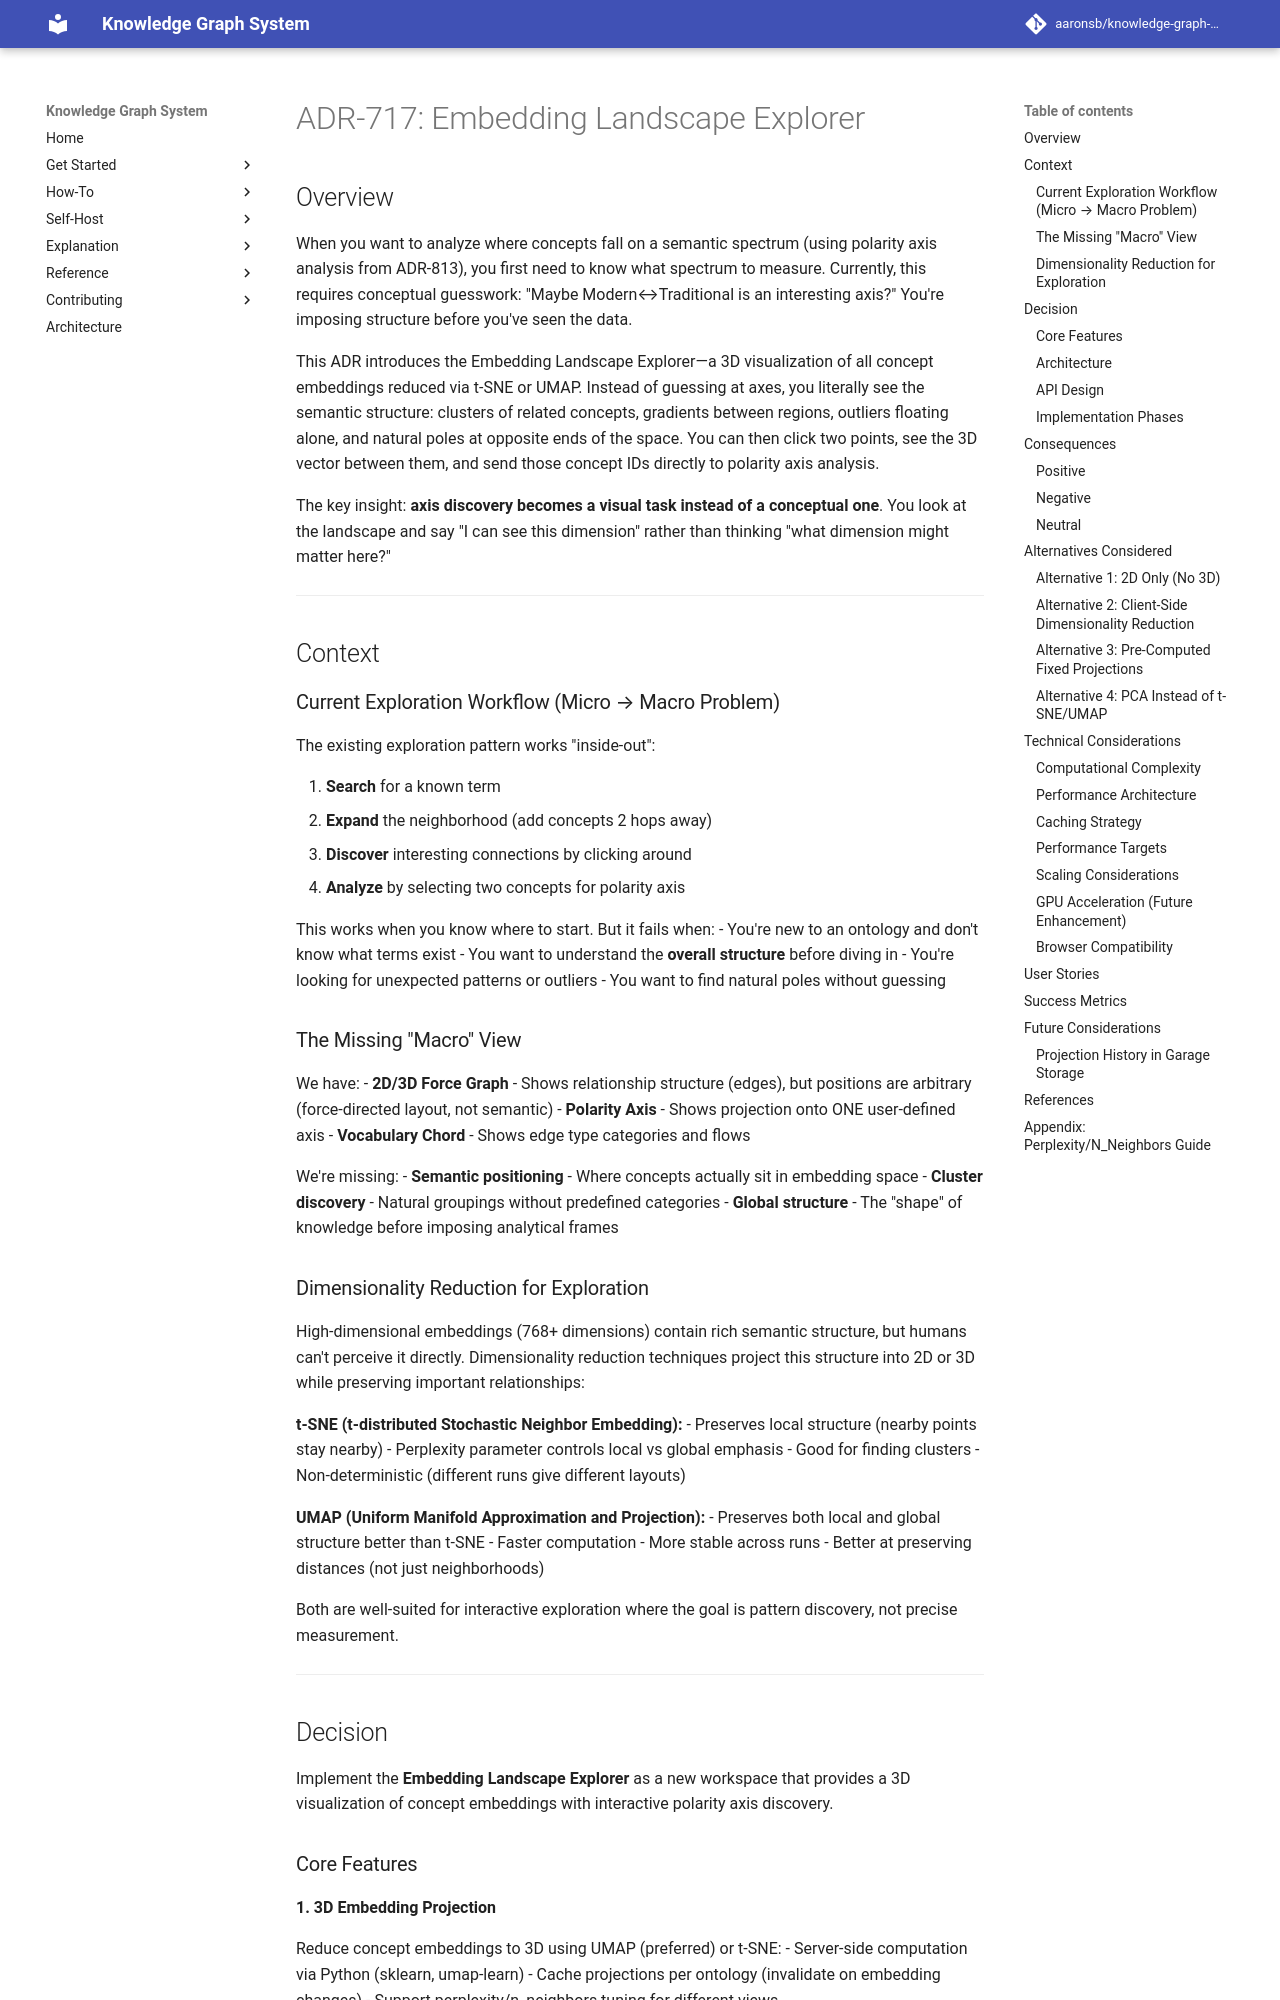

repository: aaronsb/knowledge-graph-system · page: architecture/visualization/ADR-717-embedding-landscape-explorer/index.html · generator: mkdocs

---
status: Accepted
date: 2025-12-11
updated: 2025-12-12
deciders:
  - Engineering Team
related:
  - ADR-813
  - ADR-503
  - ADR-808
  - ADR-811
---

# ADR-717: Embedding Landscape Explorer

## Overview

When you want to analyze where concepts fall on a semantic spectrum (using polarity axis analysis from ADR-813), you first need to know what spectrum to measure. Currently, this requires conceptual guesswork: "Maybe Modern↔Traditional is an interesting axis?" You're imposing structure before you've seen the data.

This ADR introduces the Embedding Landscape Explorer—a 3D visualization of all concept embeddings reduced via t-SNE or UMAP. Instead of guessing at axes, you literally see the semantic structure: clusters of related concepts, gradients between regions, outliers floating alone, and natural poles at opposite ends of the space. You can then click two points, see the 3D vector between them, and send those concept IDs directly to polarity axis analysis.

The key insight: **axis discovery becomes a visual task instead of a conceptual one**. You look at the landscape and say "I can see this dimension" rather than thinking "what dimension might matter here?"

---

## Context

### Current Exploration Workflow (Micro → Macro Problem)

The existing exploration pattern works "inside-out":

1. **Search** for a known term
2. **Expand** the neighborhood (add concepts 2 hops away)
3. **Discover** interesting connections by clicking around
4. **Analyze** by selecting two concepts for polarity axis

This works when you know where to start. But it fails when:
- You're new to an ontology and don't know what terms exist
- You want to understand the **overall structure** before diving in
- You're looking for unexpected patterns or outliers
- You want to find natural poles without guessing

### The Missing "Macro" View

We have:
- **2D/3D Force Graph** - Shows relationship structure (edges), but positions are arbitrary (force-directed layout, not semantic)
- **Polarity Axis** - Shows projection onto ONE user-defined axis
- **Vocabulary Chord** - Shows edge type categories and flows

We're missing:
- **Semantic positioning** - Where concepts actually sit in embedding space
- **Cluster discovery** - Natural groupings without predefined categories
- **Global structure** - The "shape" of knowledge before imposing analytical frames

### Dimensionality Reduction for Exploration

High-dimensional embeddings (768+ dimensions) contain rich semantic structure, but humans can't perceive it directly. Dimensionality reduction techniques project this structure into 2D or 3D while preserving important relationships:

**t-SNE (t-distributed Stochastic Neighbor Embedding):**
- Preserves local structure (nearby points stay nearby)
- Perplexity parameter controls local vs global emphasis
- Good for finding clusters
- Non-deterministic (different runs give different layouts)

**UMAP (Uniform Manifold Approximation and Projection):**
- Preserves both local and global structure better than t-SNE
- Faster computation
- More stable across runs
- Better at preserving distances (not just neighborhoods)

Both are well-suited for interactive exploration where the goal is pattern discovery, not precise measurement.

---

## Decision

Implement the **Embedding Landscape Explorer** as a new workspace that provides a 3D visualization of concept embeddings with interactive polarity axis discovery.
